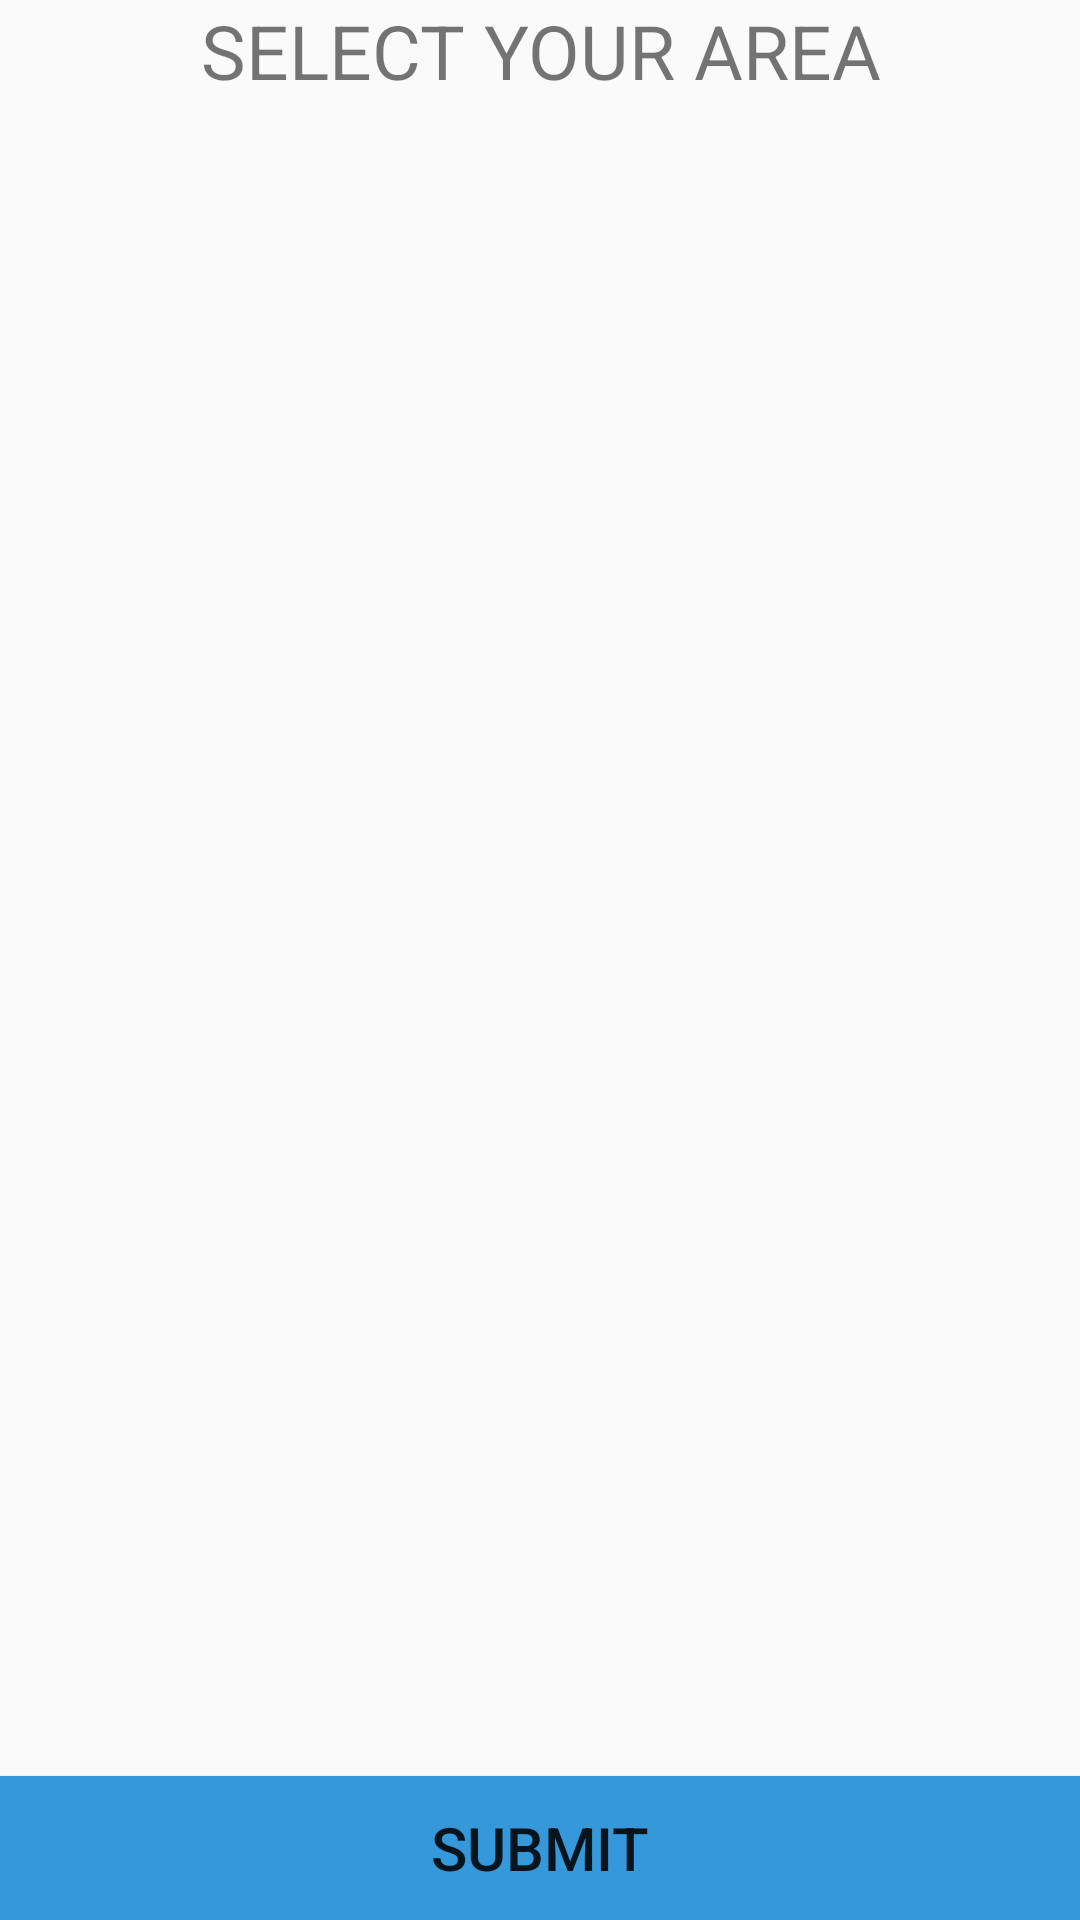

Produce the Android XML layout that renders to this screen, including the resource entries it uses.
<!-- AndroidManifest.xml: application theme AppTheme -->
<!-- res/layout/activity_raido.xml -->
<?xml version="1.0" encoding="utf-8"?>
<LinearLayout xmlns:android="http://schemas.android.com/apk/res/android"
    xmlns:app="http://schemas.android.com/apk/res-auto"
    xmlns:tools="http://schemas.android.com/tools"
    android:layout_width="match_parent"
    android:orientation="vertical"
    android:layout_height="match_parent"
    tools:context=".RaidoActivity">

    <TextView
        android:layout_width="match_parent"
        android:layout_height="wrap_content"
        android:textSize="25dp"
        android:gravity="center"
        android:layout_gravity="center"
        android:text="SELECT YOUR AREA"/>
    <RadioGroup
        android:layout_gravity="center"
        android:gravity="center"
        android:id="@+id/radio_group"
        android:layout_width="match_parent"
        android:orientation="vertical"
        android:layout_height="wrap_content"/>
    <LinearLayout
        android:layout_width="match_parent"
        android:layout_height="match_parent">
        <Button
            android:layout_width="match_parent"
            android:background="@color/colorAccent"
            android:layout_height="wrap_content"
            android:text="Submit"
            android:id="@+id/submit"
            android:layout_gravity="bottom"
            android:textSize="20dp"/>

    </LinearLayout>

</LinearLayout>
<!-- resources referenced by this layout -->
<resources>
  <color name="colorAccent">#3498DB</color>
  <style name="AppTheme" parent="Theme.AppCompat.Light.DarkActionBar">
          
          <item name="colorPrimary">@color/colorPrimary</item>
          <item name="colorPrimaryDark">@color/colorPrimaryDark</item>
          <item name="colorAccent">@color/colorAccent</item>
      </style>
  <color name="colorPrimary">#008577</color>
  <color name="colorPrimaryDark">#00574B</color>
</resources>
